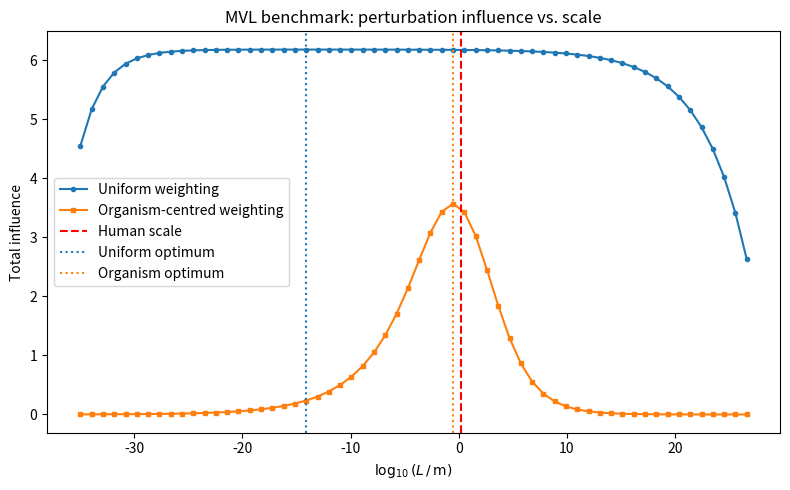

The matplotlib source for this figure:
#!/usr/bin/env python3
"""
mvl_simulation.py
Multi-scale network benchmark for the Median Value Law.
"""

import numpy as np
import matplotlib.pyplot as plt

N = 60
L_min, L_max = 1e-35, 4.4e26
levels = np.logspace(np.log10(L_min), np.log10(L_max), N)
log_levels = np.log10(levels)
human_idx = np.argmin(np.abs(levels - 1.71))

# Propagation coefficients
p_up = 0.78
p_down = 0.62

# Weighting schemes
w_uniform = np.ones(N)

mu = np.log10(1.71)
sigma = 2.5
w_human = np.exp(-0.5 * ((log_levels - mu) / sigma) ** 2)

def total_influence(k, weights):
    impact = np.zeros(N)
    impact[k] = 1.0
    for i in range(k + 1, N):
        impact[i] = impact[i - 1] * p_up
    for i in range(k - 1, -1, -1):
        impact[i] = impact[i + 1] * p_down
    return np.sum(impact * weights)

scores_uniform = np.array([total_influence(k, w_uniform) for k in range(N)])
scores_human = np.array([total_influence(k, w_human) for k in range(N)])

opt_uniform = np.argmax(scores_uniform)
opt_human = np.argmax(scores_human)

print(f"Uniform optimum:   index={opt_uniform}, scale={levels[opt_uniform]:.2e} m")
print(f"Human optimum:     index={opt_human}, scale={levels[opt_human]:.2e} m")
print(f"Human scale:       index={human_idx}, scale={levels[human_idx]:.2e} m")

fig, ax = plt.subplots(figsize=(8, 5))
ax.plot(log_levels, scores_uniform, "o-", markersize=3, label="Uniform weighting")
ax.plot(log_levels, scores_human, "s-", markersize=3, label="Organism-centred weighting")
ax.axvline(np.log10(1.71), color="red", linestyle="--", label="Human scale")
ax.axvline(log_levels[opt_uniform], color="C0", linestyle=":", label="Uniform optimum")
ax.axvline(log_levels[opt_human], color="C1", linestyle=":", label="Organism optimum")
ax.set_xlabel(r"$\log_{10}(L\,/\,\mathrm{m})$")
ax.set_ylabel("Total influence")
ax.set_title("MVL benchmark: perturbation influence vs. scale")
ax.legend()
plt.tight_layout()
plt.savefig("mvl_simulation.png", dpi=300)
print("Saved mvl_simulation.png")
